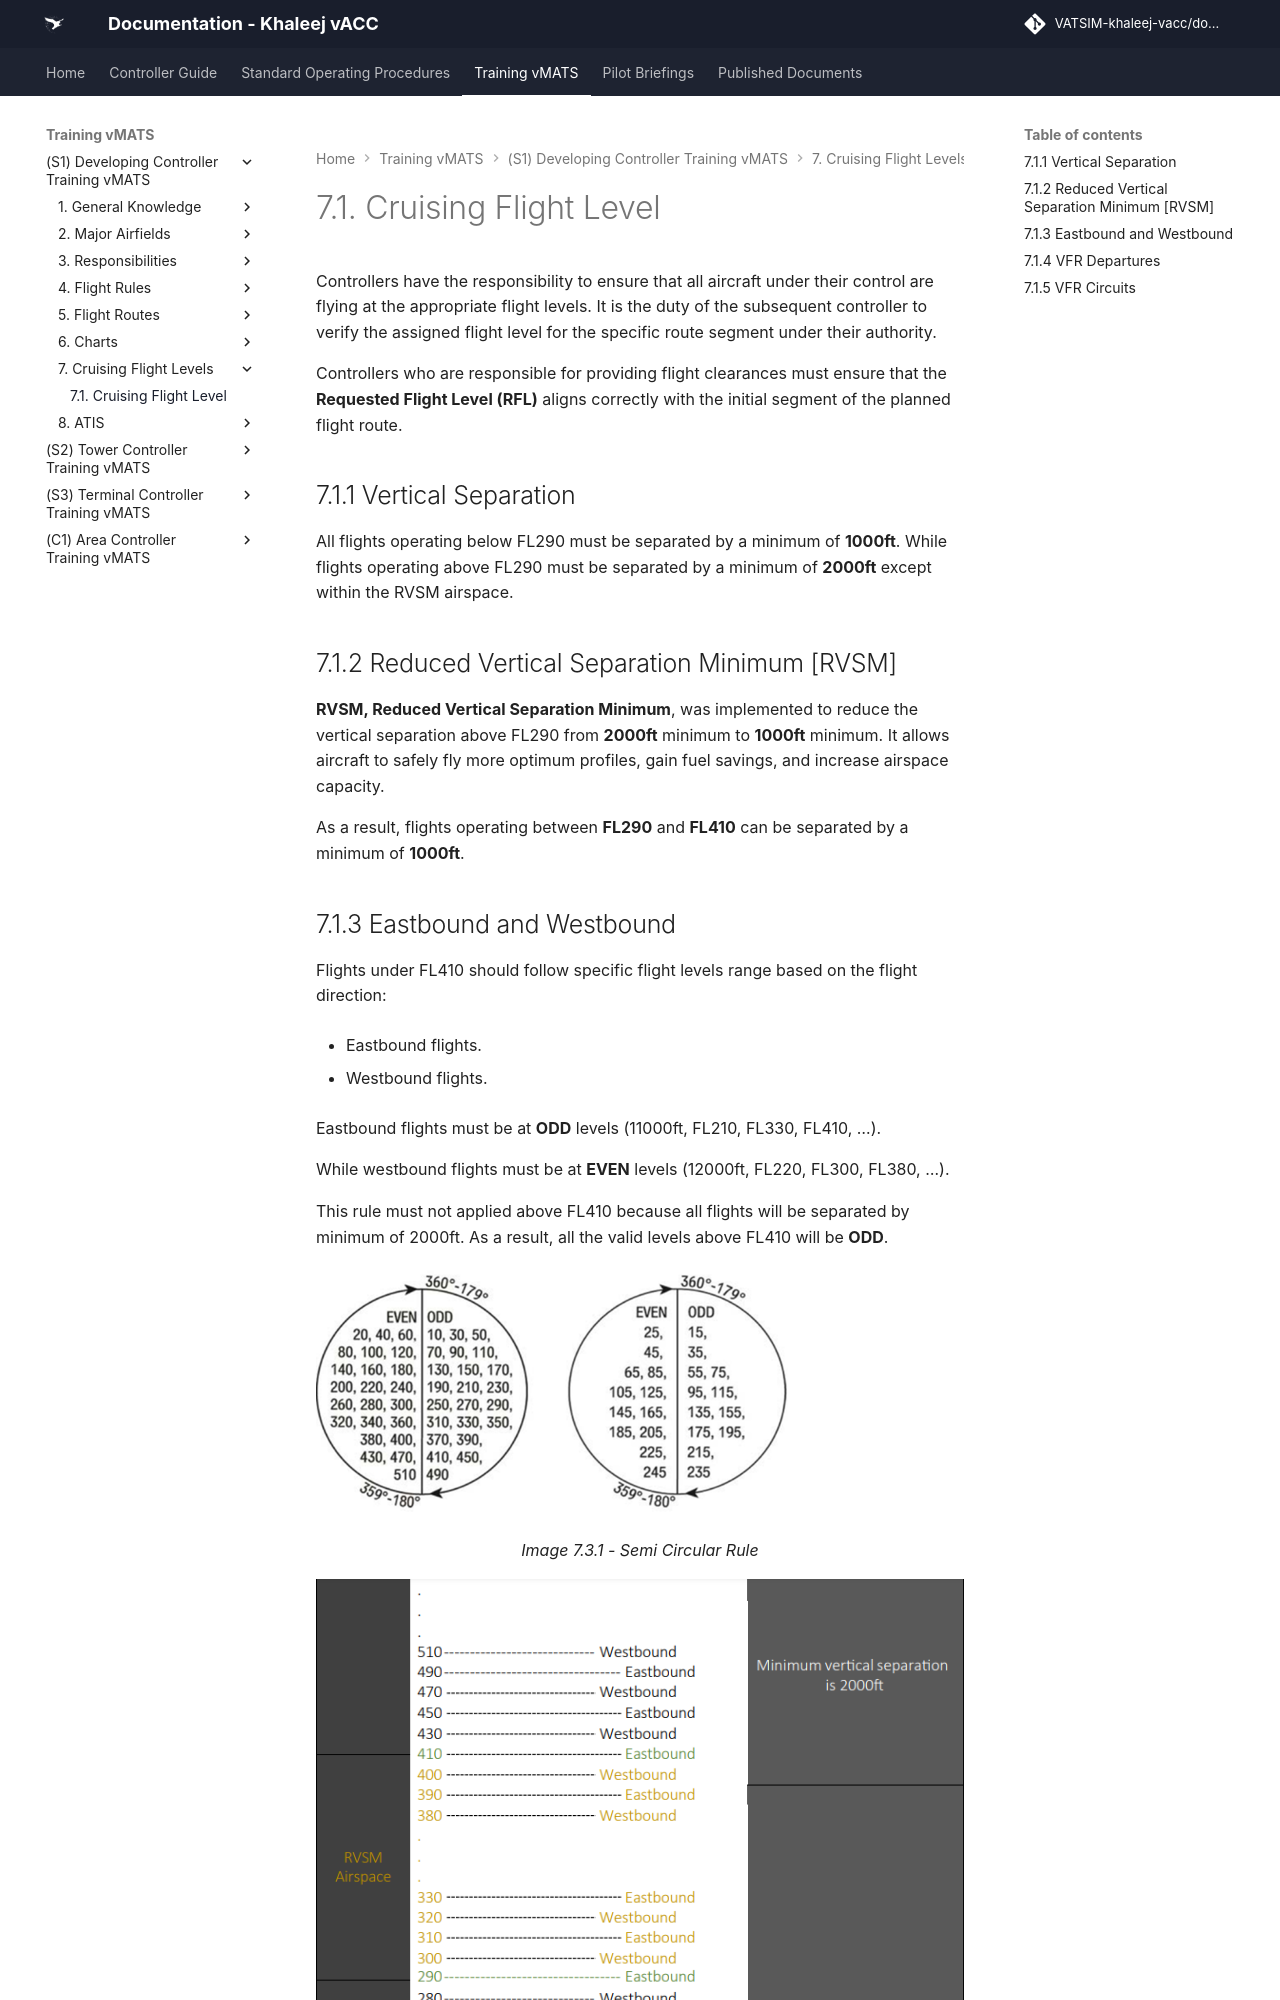

repository: khaleej-vacc/documentation-site · page: Training-vMATS/(S1)-Developing-Controller-Training-vMATS/7. Cruising Flight Levels/01- 7.1 Cruising Flight level/index.html · generator: mkdocs

---
title: 7.1. Cruising Flight Level 
---
Controllers have the responsibility to ensure that all aircraft under their control are flying at the appropriate flight levels. It is the duty of the subsequent controller to verify the assigned flight level for the specific route segment under their authority. 

Controllers who are responsible for providing flight clearances must ensure that the **Requested Flight Level (RFL)** aligns correctly with the initial segment of the planned flight route.

##  7.1.1 Vertical Separation

All flights operating below FL290 must be separated by a minimum of **1000ft**. While flights operating above FL290 must be separated by a minimum of **2000ft** except within the RVSM airspace.

##  7.1.2 Reduced Vertical Separation Minimum [RVSM]

**RVSM, Reduced Vertical Separation Minimum**, was implemented to reduce the vertical separation above FL290 from **2000ft** minimum to **1000ft** minimum. It allows aircraft to safely fly more optimum profiles, gain fuel savings, and increase airspace capacity.

As a result, flights operating between **FL290** and **FL410** can be separated by a minimum of **1000ft**.
